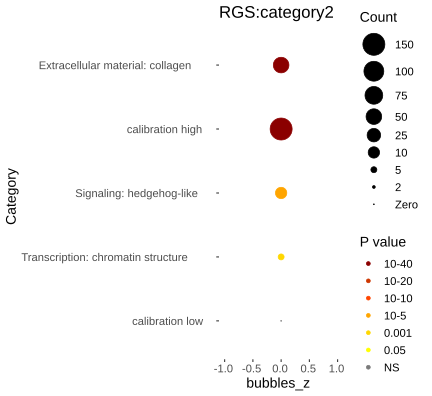

The table this chart was drawn from, first rows:
Category, RGS, AC, PValue, Bonferroni
Extracellular material: collagen, 66, 184, 7.94687844571615e-76, 4.76812706742969e-74
Signaling: hedgehog-like, 11, 89, 5.71248687035746e-10, 3.42749212221448e-08
Transcription: chromatin structure, 8, 105, 3.62454642642582e-06, 0.0002175
